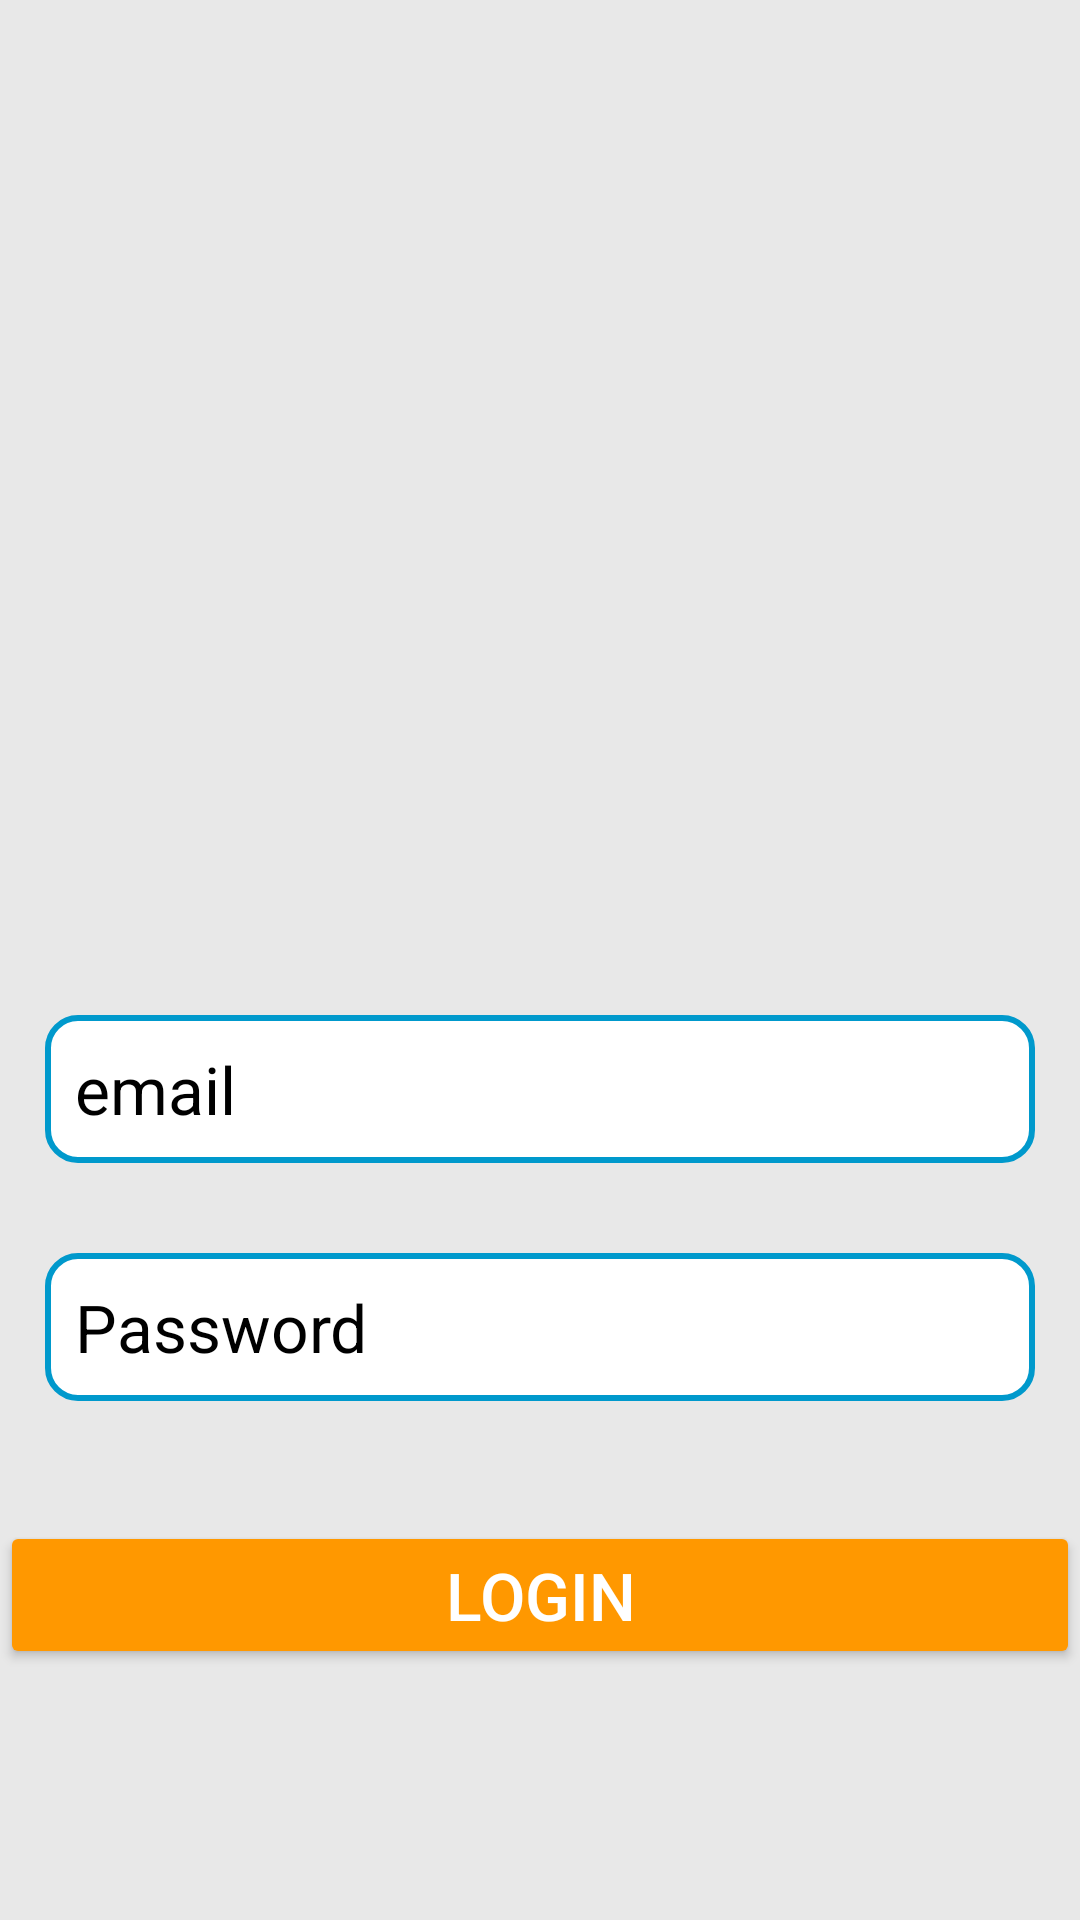

Write the Android layout XML for this screen, with the resource values it uses.
<!-- AndroidManifest.xml: application theme Theme.LMS2 -->
<!-- res/layout/login_fragment.xml -->
<?xml version="1.0" encoding="utf-8"?>
<LinearLayout xmlns:android="http://schemas.android.com/apk/res/android"
    android:layout_width="match_parent"
    android:layout_height="match_parent"
    android:orientation="vertical"
    android:gravity="center"
    android:background="#E8E8E8">

    <ImageView
        android:layout_width="200dp"
        android:layout_height="200dp"
        android:src="@drawable/ic_launcher_foreground"
        android:scaleType="centerCrop"
        android:layout_marginBottom="40dp"
        />

    <EditText
        android:id="@+id/email"
        android:layout_width="match_parent"
        android:layout_height="wrap_content"
        android:hint="email"
        android:inputType="text"
        android:textColorHint="#000000"
        android:textColor="#000000"
        style="@style/editText"/>

    <EditText
        android:id="@+id/password"
        android:layout_width="match_parent"
        android:layout_height="wrap_content"
        android:hint="Password"
        android:inputType="textPassword"
        android:layout_marginTop="16dp"
        android:textColorHint="#000000"
        android:textColor="#000000"
        style="@style/editText"/>

    <Button
        android:id="@+id/login_button"
        android:layout_width="match_parent"
        android:layout_height="wrap_content"
        android:text="Login"
        android:layout_marginTop="25dp"
        android:textSize="22sp"
        android:textColor="#FFFFFF"
        android:backgroundTint="#FF9800" />


</LinearLayout>
<!-- resources referenced by this layout -->
<resources>
  <style name="editText">
          <item name="android:textSize">22sp</item>
          <item name="android:textColor">@android:color/black</item>
          <item name="android:layout_margin">15dp</item>
          <item name="android:padding">10dp</item>
          <item name="android:background">@drawable/bg_edit</item>
      </style>
  <style name="Theme.LMS2" parent="Base.Theme.LMS2" />
  <!-- drawable bg_edit (drawable) -->
  <?xml version="1.0" encoding="utf-8"?>
  <shape xmlns:android="http://schemas.android.com/apk/res/android"
      android:shape="rectangle">
      <solid
          android:color="@color/white"/>
      <corners
          android:radius="10dp"/>
      <stroke
          android:color="@android:color/holo_blue_dark"
          android:width="2dp"/>
  </shape>
  <style name="Base.Theme.LMS2" parent="Theme.Material3.DayNight.NoActionBar">
          
          
      </style>
  <!-- not gathered from this repository: default colours our renderer supplied (Android Studio template values) -->
  <color name="white">#FFFFFFFF</color>
</resources>
